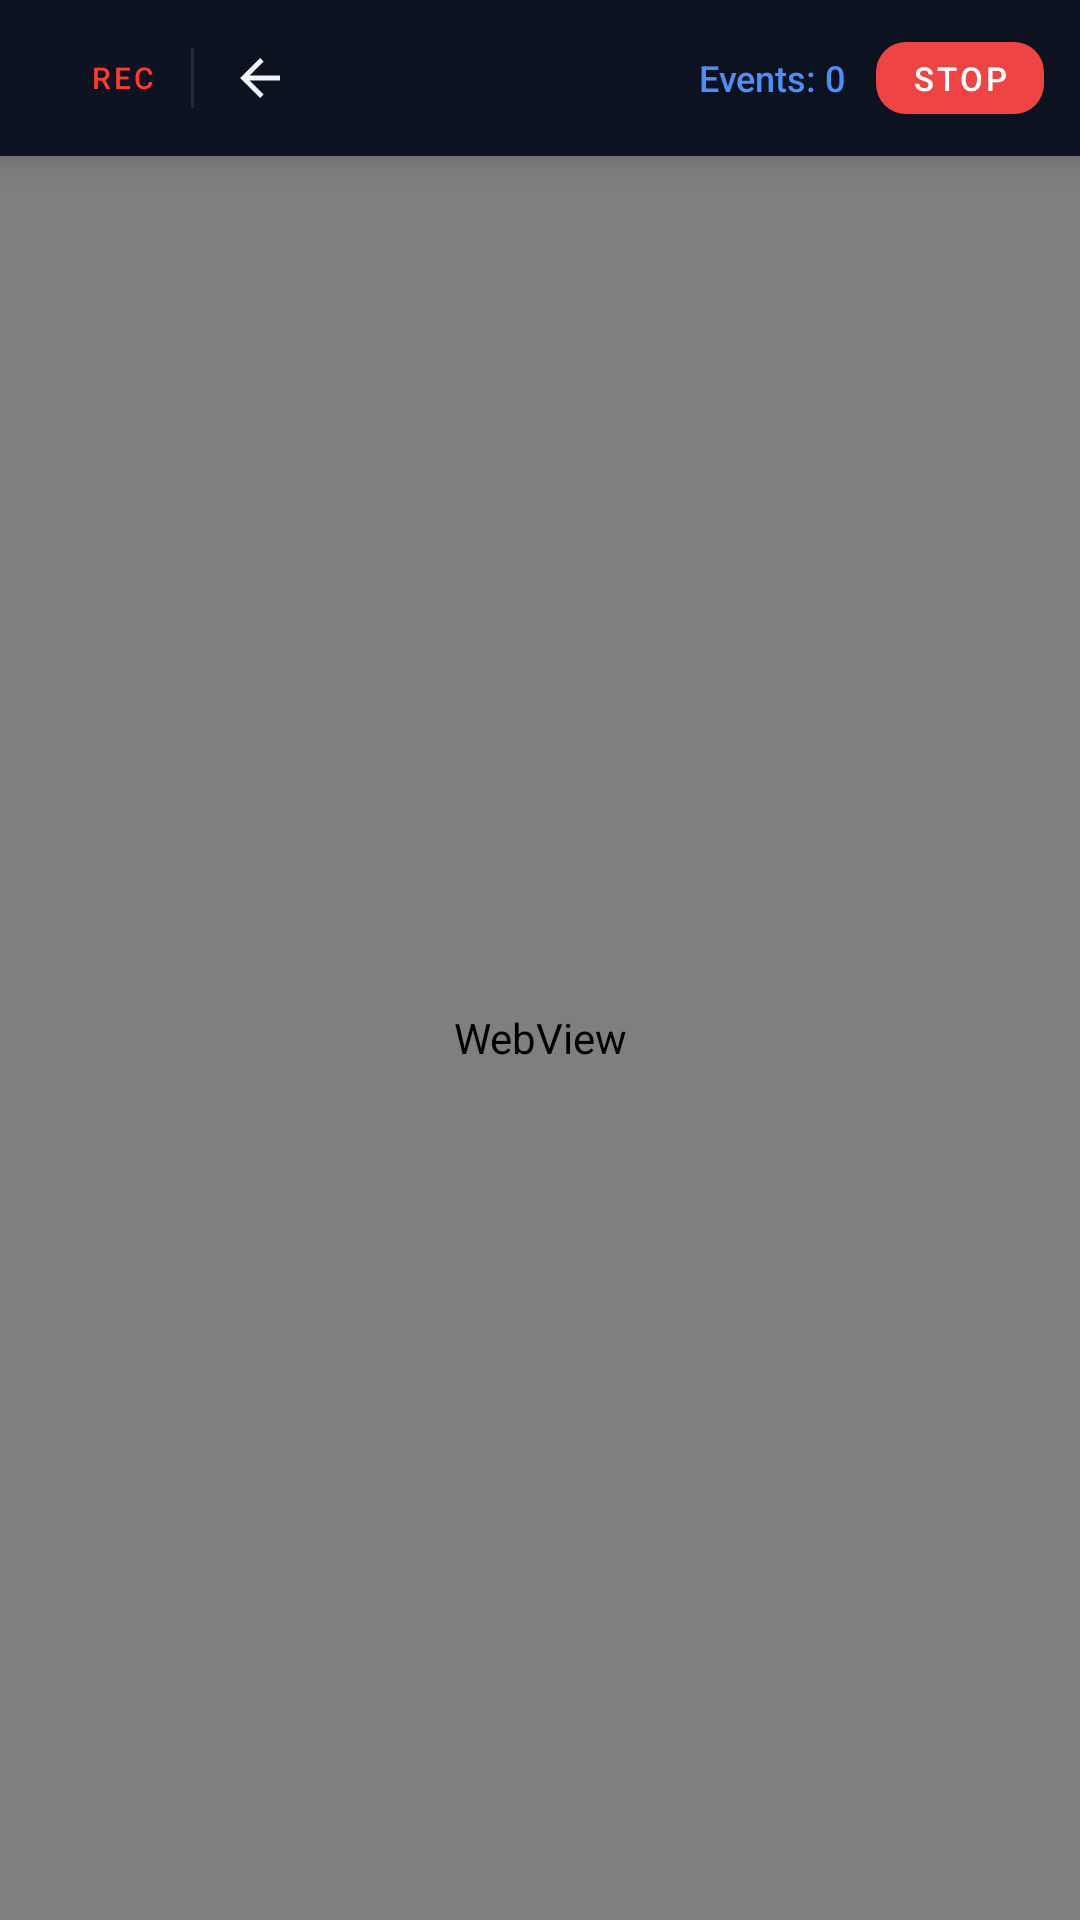

Produce the Android XML layout that renders to this screen, including the resource entries it uses.
<!-- AndroidManifest.xml: application theme Theme.ChorandApp -->
<!-- res/layout/activity_web_scraper.xml -->
<?xml version="1.0" encoding="utf-8"?>
<LinearLayout
    xmlns:android="http://schemas.android.com/apk/res/android"
    xmlns:app="http://schemas.android.com/apk/res-auto"
    xmlns:tools="http://schemas.android.com/tools"
    android:layout_width="match_parent"
    android:layout_height="match_parent"
    android:orientation="vertical"
    android:background="@color/bg_primary"
    tools:context=".WebScraperActivity">

    
    <LinearLayout
        android:id="@+id/miniBar"
        android:layout_width="match_parent"
        android:layout_height="wrap_content"
        android:orientation="vertical"
        android:background="@color/bg_bar"
        android:elevation="8dp">

        
        <View
            android:id="@+id/statusBarSpacer"
            android:layout_width="match_parent"
            android:layout_height="0dp" />

        
        <LinearLayout
            android:layout_width="match_parent"
            android:layout_height="52dp"
            android:orientation="horizontal"
            android:paddingStart="12dp"
            android:paddingEnd="12dp"
            android:gravity="center_vertical">

            
            <View
                android:id="@+id/recordingDot"
                android:layout_width="10dp"
                android:layout_height="10dp"
                android:background="@drawable/bg_recording_dot"
                android:layout_marginEnd="8dp" />

            
            <TextView
                android:layout_width="wrap_content"
                android:layout_height="wrap_content"
                android:text="REC"
                android:textSize="10sp"
                android:textColor="@color/recording_red"
                android:fontFamily="sans-serif-medium"
                android:letterSpacing="0.1"
                android:layout_marginEnd="12dp" />

            
            <View
                android:layout_width="1dp"
                android:layout_height="20dp"
                android:background="@color/border_default"
                android:layout_marginEnd="12dp" />

            
            <com.google.android.material.button.MaterialButton
                android:id="@+id/btnWebBack"
                style="@style/Widget.MaterialComponents.Button.TextButton"
                android:layout_width="36dp"
                android:layout_height="36dp"
                android:padding="0dp"
                android:minWidth="0dp"
                android:minHeight="0dp"
                app:icon="?attr/homeAsUpIndicator"
                app:iconTint="@color/text_primary"
                app:iconSize="20dp"
                android:layout_marginEnd="8dp"
                android:enabled="false" />

            
            <TextView
                android:id="@+id/tvCurrentUrl"
                android:layout_width="0dp"
                android:layout_height="wrap_content"
                android:layout_weight="1"
                android:textSize="12sp"
                android:textColor="@color/text_secondary"
                android:fontFamily="sans-serif"
                android:maxLines="1"
                android:ellipsize="middle"
                tools:text="https://example.com" />

            
            <TextView
                android:id="@+id/tvEventCount"
                android:layout_width="wrap_content"
                android:layout_height="wrap_content"
                android:text="Events: 0"
                android:textSize="12sp"
                android:textColor="@color/accent_blue"
                android:fontFamily="sans-serif-medium"
                android:layout_marginStart="8dp"
                android:layout_marginEnd="10dp"
                tools:text="Events: 42" />

            
            <com.google.android.material.button.MaterialButton
                android:id="@+id/btnStop"
                android:layout_width="wrap_content"
                android:layout_height="36dp"
                android:text="STOP"
                android:textSize="11sp"
                android:fontFamily="sans-serif-medium"
                android:paddingStart="12dp"
                android:paddingEnd="12dp"
                app:backgroundTint="@color/error"
                app:cornerRadius="10dp"
                android:minWidth="0dp" />

        </LinearLayout>

    </LinearLayout>

    
    <ProgressBar
        android:id="@+id/progressBar"
        style="?android:attr/progressBarStyleHorizontal"
        android:layout_width="match_parent"
        android:layout_height="2dp"
        android:indeterminate="true"
        android:progressTint="@color/accent_blue"
        android:indeterminateTint="@color/accent_blue"
        android:visibility="gone" />

    
    <WebView
        android:id="@+id/webView"
        android:layout_width="match_parent"
        android:layout_height="0dp"
        android:layout_weight="1" />

</LinearLayout>
<!-- resources referenced by this layout -->
<resources>
  <color name="accent_blue">#4F8EF7</color>
  <color name="bg_bar">#0C1220</color>
  <color name="bg_primary">#080C14</color>
  <color name="border_default">#1E293B</color>
  <color name="error">#EF4444</color>
  <color name="recording_red">#FF3B30</color>
  <color name="text_primary">#F1F5F9</color>
  <color name="text_secondary">#94A3B8</color>
  <style name="Theme.ChorandApp" parent="Theme.MaterialComponents.DayNight.NoActionBar">
          <item name="colorPrimary">@color/accent_blue</item>
          <item name="colorPrimaryVariant">@color/accent_blue</item>
          <item name="colorOnPrimary">@color/white</item>
          <item name="colorSecondary">@color/accent_cyan</item>
          <item name="colorSecondaryVariant">@color/accent_cyan</item>
          <item name="colorOnSecondary">@color/black</item>
          <item name="android:colorBackground">@color/bg_primary</item>
          <item name="colorSurface">@color/bg_surface</item>
          <item name="colorOnSurface">@color/text_primary</item>
          <item name="android:statusBarColor">@color/bg_bar</item>
          <item name="android:navigationBarColor">@color/bg_bar</item>
          <item name="android:windowLightStatusBar" tools:targetApi="23">false</item>
          <item name="android:textColorPrimary">@color/text_primary</item>
          <item name="android:textColorSecondary">@color/text_secondary</item>
      </style>
  <color name="white">#FFFFFFFF</color>
  <color name="accent_cyan">#00D4C8</color>
  <color name="black">#FF000000</color>
  <color name="bg_surface">#0F1623</color>
</resources>
